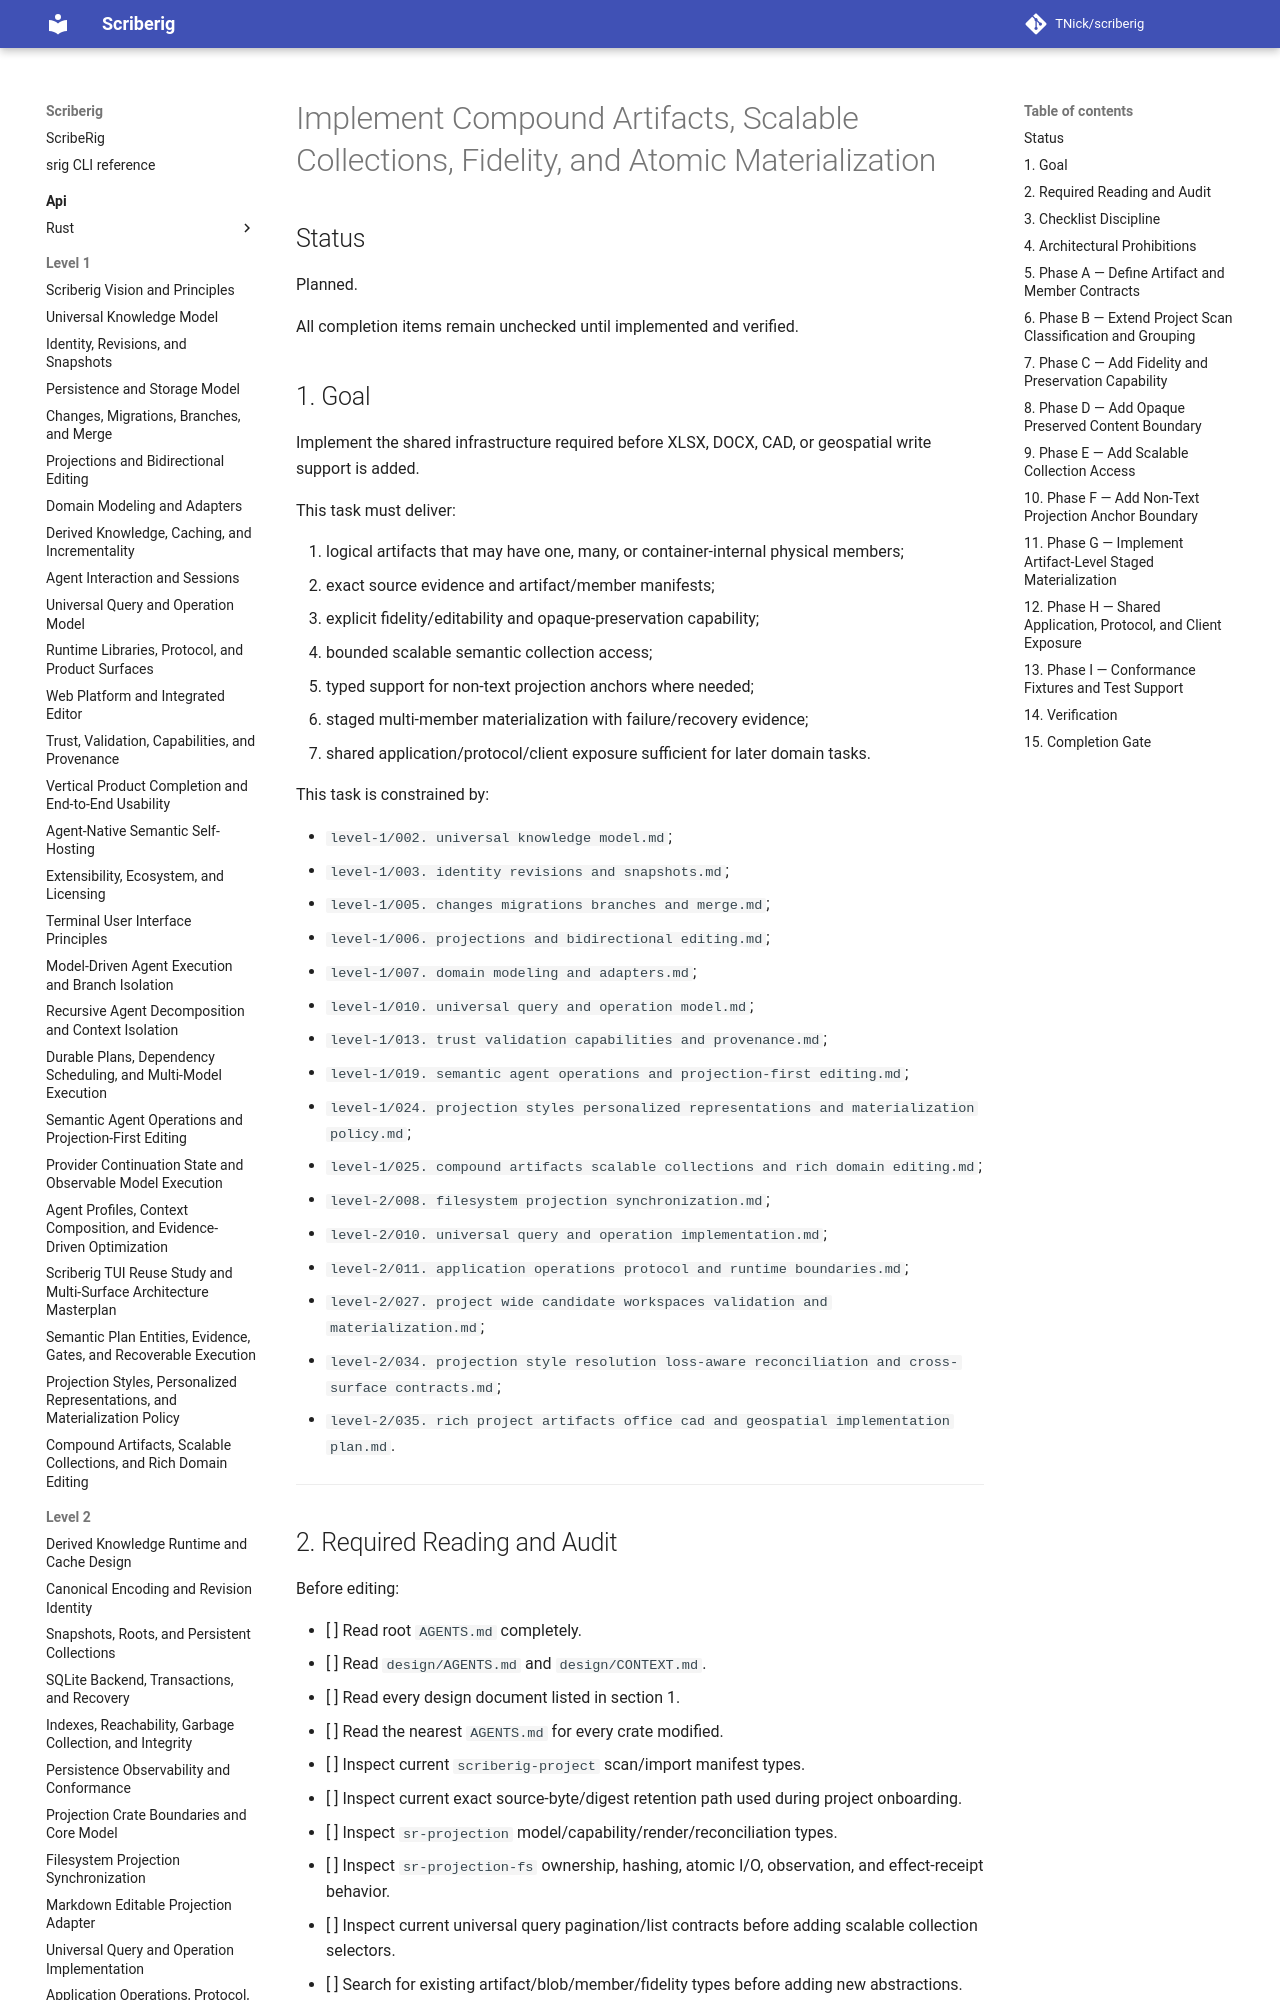

repository: TNick/scriberig · page: level-3/154. implement compound artifacts scalable collections fidelity and atomic materialization/index.html · generator: mkdocs

# Implement Compound Artifacts, Scalable Collections, Fidelity, and Atomic Materialization

## Status

Planned.

All completion items remain unchecked until implemented and verified.

## 1. Goal

Implement the shared infrastructure required before XLSX, DOCX, CAD, or geospatial write support is added.

This task must deliver:

1. logical artifacts that may have one, many, or container-internal physical members;
2. exact source evidence and artifact/member manifests;
3. explicit fidelity/editability and opaque-preservation capability;
4. bounded scalable semantic collection access;
5. typed support for non-text projection anchors where needed;
6. staged multi-member materialization with failure/recovery evidence;
7. shared application/protocol/client exposure sufficient for later domain tasks.

This task is constrained by:

- `level-1/002. universal knowledge model.md`;
- `level-1/003. identity revisions and snapshots.md`;
- `level-1/005. changes migrations branches and merge.md`;
- `level-1/006. projections and bidirectional editing.md`;
- `level-1/007. domain modeling and adapters.md`;
- `level-1/010. universal query and operation model.md`;
- `level-1/013. trust validation capabilities and provenance.md`;
- `level-1/019. semantic agent operations and projection-first editing.md`;
- `level-1/024. projection styles personalized representations and materialization policy.md`;
- `level-1/025. compound artifacts scalable collections and rich domain editing.md`;
- `level-2/008. filesystem projection synchronization.md`;
- `level-2/010. universal query and operation implementation.md`;
- `level-2/011. application operations protocol and runtime boundaries.md`;
- `level-2/027. project wide candidate workspaces validation and materialization.md`;
- `level-2/034. projection style resolution loss-aware reconciliation and cross-surface contracts.md`;
- `level-2/035. rich project artifacts office cad and geospatial implementation plan.md`.

---
